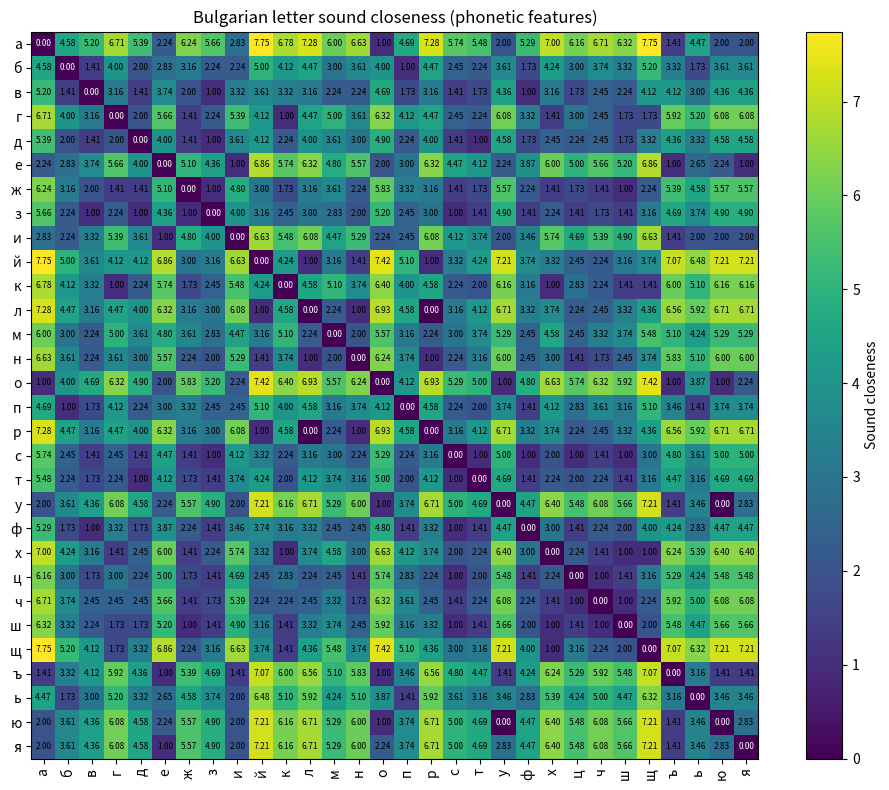

Here is the Python script that generated this plot:
import numpy as np
import matplotlib.pyplot as plt
import math

# --- Bulgarian lowercase letters (Cyrillic) ---
letters = list("абвгдежзийклмнопрстуфхцчшщъьюя")

# --- Фонетични признаци ---
# Всяка буква се представя чрез вектор от фонетични характеристики
# (ръчно дефинирани, лингвистично мотивирани)

# Размерности на признаците (двоични / категорийни, кодирани като цели числа):
# [гласна, звучност, място, начин, височина, заденост]
#
# място (за съгласни):
# 0 = няма, 1 = двуустна, 2 = устнозъбна, 3 = зъбна/алвеоларна,
# 4 = палатална, 5 = веларна
#
# начин (за съгласни):
# 0 = няма, 1 = взривна, 2 = фрикативна, 3 = африката,
# 4 = носова, 5 = сонорна, 6 = сложна
#
# височина (за гласни):
# 0 = няма, 1 = висока, 2 = средна, 3 = ниска
#
# заденост (за гласни):
# 0 = няма, 1 = предна, 2 = централна, 3 = задна

F = {}

# --- Vowels ---
for ch, h, b in [
    ("а",3,3), ("е",2,1), ("и",1,1), ("о",2,3),
    ("у",1,3), ("ъ",2,2), ("я",3,1), ("ю",1,3)
]:
    F[ch] = [1, 1, 0, 0, h, b]

# --- Consonants ---
for ch, v, p, m in [
    ("б",1,1,1), ("п",0,1,1),
    ("в",1,2,2), ("ф",0,2,2),
    ("д",1,3,1), ("т",0,3,1),
    ("з",1,3,2), ("с",0,3,2),
    ("ж",1,4,2), ("ш",0,4,2),
    ("г",1,5,1), ("к",0,5,1),
    ("м",1,1,4), ("н",1,3,4),
    ("л",1,3,5), ("р",1,3,5),
    ("й",1,4,5),
    ("х",0,5,2),
    ("ц",0,3,3), ("ч",0,4,3),
    ("щ",0,6,2), ("ь",0,0,0)
]:
    F[ch] = [0, v, p, m, 0, 0]

# --- Distance & similarity ---
def dist(a, b):
    fa, fb = F[a], F[b]
    d = 0.0
    for i in range(len(fa)):
        d += (fa[i] - fb[i]) ** 2
    d = math.sqrt(d)
    return d

def sim(a, b):
    return dist(a, b)

# --- Build matrix ---
N = len(letters)
M = np.zeros((N, N))

for i, a in enumerate(letters):
    for j, b in enumerate(letters):
        M[i, j] = sim(a, b)

# --- Plot ---
plt.figure(figsize=(10, 8))
im = plt.imshow(M, cmap="viridis")
plt.colorbar(im, label="Sound closeness")
plt.xticks(range(N), letters, rotation=90)
plt.yticks(range(N), letters)
plt.title("Bulgarian letter sound closeness (phonetic features)")

# Add text annotations with values
for i in range(N):
    for j in range(N):
        plt.text(j, i, f'{M[i, j]:.2f}', ha='center', va='center', 
                 color='white' if M[i, j] < 0.5 else 'black', fontsize=6)

plt.tight_layout()
plt.savefig("closeness_matrix.pdf", dpi=300)
plt.show()
